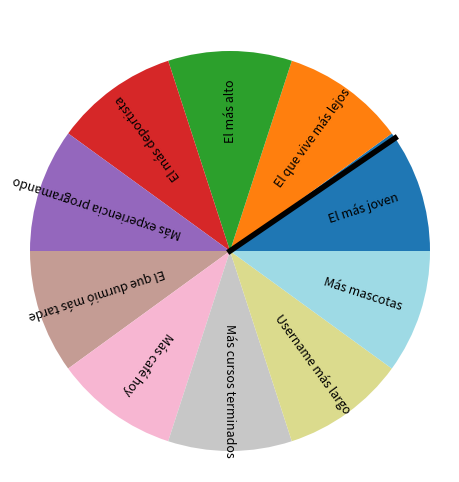

Here is the Python script that generated this plot:
import numpy as np
import matplotlib.pyplot as plt
import matplotlib.animation as animation
import random

rules = [
    "El más joven", "El que vive más lejos", "El más alto",
    "El más deportista", "Más experiencia programando",
    "El que durmió más tarde", "Más café hoy",
    "Más cursos terminados", "Username más largo", "Más mascotas"
]

n = len(rules)
angles = np.linspace(0, 2*np.pi, n, endpoint=False)
fig, ax = plt.subplots(figsize=(6,6))
ax.set_aspect("equal")
ax.axis("off")
colors = plt.cm.tab20(np.linspace(0,1,n))

for i, angle in enumerate(angles):
    wedge = plt.matplotlib.patches.Wedge(
        (0,0), 1, np.degrees(angle), np.degrees(angle + 2*np.pi/n), facecolor=colors[i])
    ax.add_patch(wedge)
    x = 0.7*np.cos(angle + np.pi/n)
    y = 0.7*np.sin(angle + np.pi/n)
    ax.text(x, y, rules[i], ha="center", va="center", fontsize=9,
            rotation=np.degrees(angle + np.pi/n))

pointer, = ax.plot([0,0],[0,1.1], lw=4, color="black")
chosen_index = random.randint(0, n-1)
target_angle = 2*np.pi*(5) + angles[chosen_index]
angle = 0

def update(frame):
    global angle
    if angle < target_angle:
        angle += 0.3
    pointer.set_data([0, np.cos(angle)], [0, np.sin(angle)])
    return pointer,

ani = animation.FuncAnimation(fig, update, frames=200, interval=30, blit=True)
plt.show()
print("Elegido:", rules[chosen_index])
